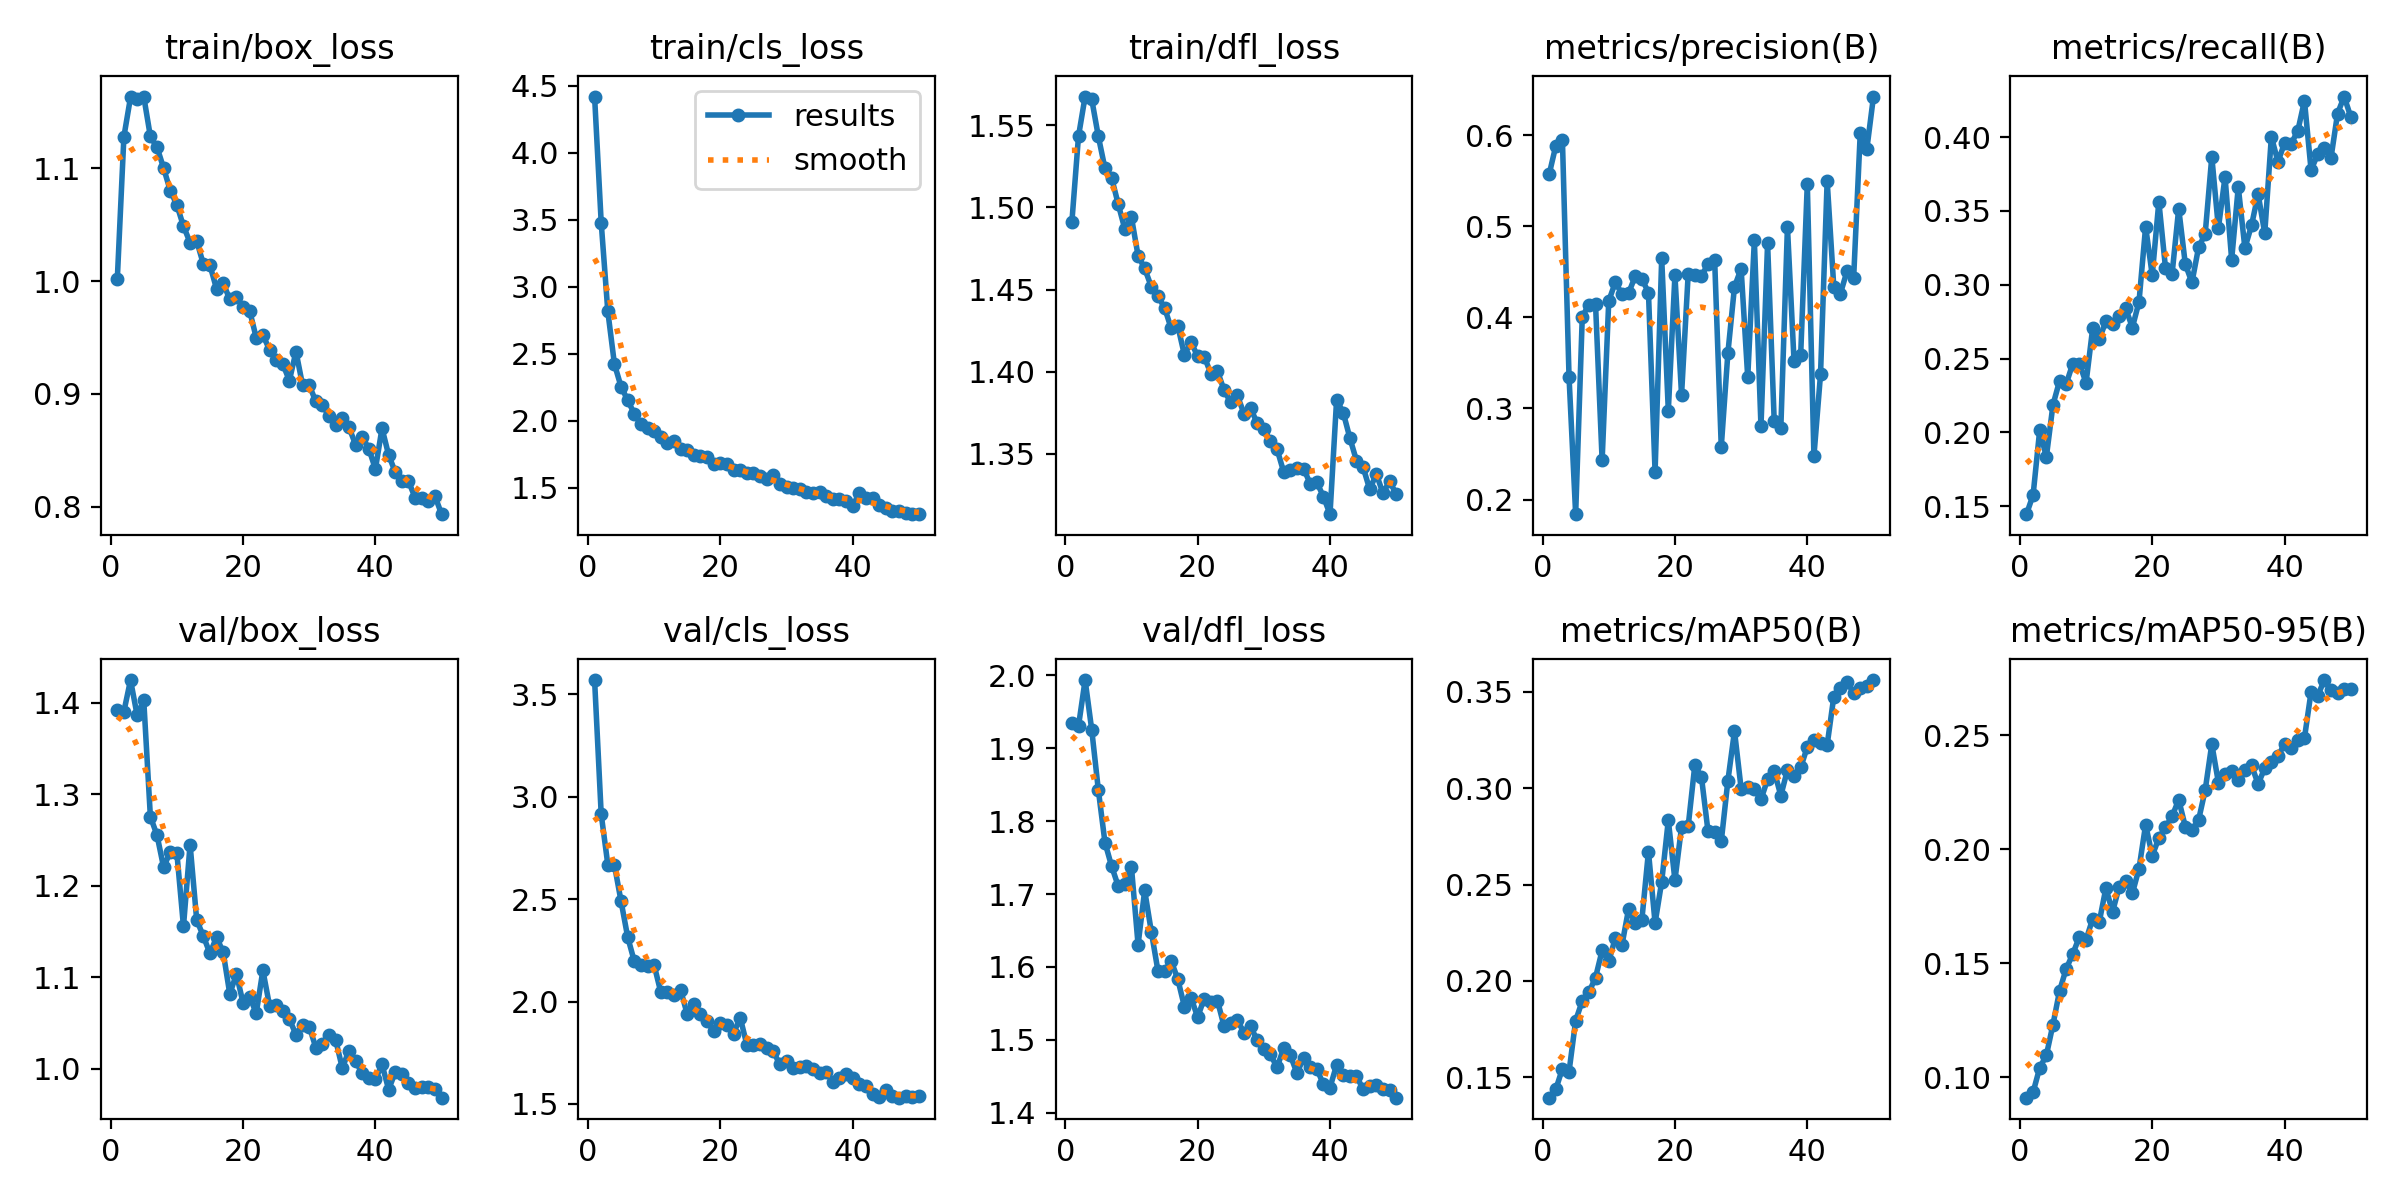

Source data for this figure (header and first rows):
epoch, time, train/box_loss, train/cls_loss, train/dfl_loss, metrics/precision(B), metrics/recall(B), metrics/mAP50(B), metrics/mAP50-95(B), val/box_loss, val/cls_loss, val/dfl_loss, lr/pg0, lr/pg1, lr/pg2
1, 41.22, 1.001, 4.421, 1.491, 0.557, 0.1447, 0.1394, 0.09097, 1.392, 3.57, 1.934, 0.0003311, 0.0003311, 0.0003311
2, 80.21, 1.128, 3.48, 1.543, 0.5883, 0.1577, 0.1437, 0.09337, 1.39, 2.915, 1.93, 0.0006513, 0.0006513, 0.0006513
3, 118.7, 1.163, 2.818, 1.567, 0.5945, 0.2018, 0.1545, 0.1041, 1.425, 2.669, 1.993, 0.0009583, 0.0009583, 0.0009583
4, 157.2, 1.162, 2.424, 1.566, 0.3345, 0.1833, 0.1529, 0.1095, 1.386, 2.666, 1.925, 0.0009406, 0.0009406, 0.0009406
5, 196, 1.164, 2.255, 1.543, 0.184, 0.2187, 0.1794, 0.123, 1.402, 2.49, 1.843, 0.0009208, 0.0009208, 0.0009208
6, 234.1, 1.128, 2.155, 1.524, 0.4007, 0.235, 0.1896, 0.1378, 1.275, 2.315, 1.771, 0.000901, 0.000901, 0.000901
7, 272.3, 1.119, 2.054, 1.518, 0.4139, 0.2329, 0.1941, 0.1475, 1.255, 2.197, 1.738, 0.0008812, 0.0008812, 0.0008812
8, 310.5, 1.1, 1.975, 1.502, 0.415, 0.2466, 0.2017, 0.154, 1.22, 2.18, 1.711, 0.0008614, 0.0008614, 0.0008614
9, 348.5, 1.08, 1.947, 1.487, 0.2431, 0.2467, 0.2158, 0.1616, 1.237, 2.172, 1.714, 0.0008416, 0.0008416, 0.0008416
10, 387.2, 1.068, 1.925, 1.494, 0.418, 0.2336, 0.2102, 0.1602, 1.236, 2.178, 1.737, 0.0008218, 0.0008218, 0.0008218
11, 425.1, 1.049, 1.881, 1.471, 0.4386, 0.2704, 0.2223, 0.1694, 1.155, 2.046, 1.631, 0.000802, 0.000802, 0.000802
12, 463.7, 1.034, 1.834, 1.463, 0.4255, 0.2633, 0.2187, 0.1681, 1.245, 2.046, 1.705, 0.0007822, 0.0007822, 0.0007822
13, 501.8, 1.036, 1.847, 1.452, 0.4266, 0.2752, 0.2373, 0.1829, 1.162, 2.03, 1.648, 0.0007624, 0.0007624, 0.0007624
14, 539.7, 1.015, 1.791, 1.446, 0.4452, 0.2735, 0.23, 0.1724, 1.145, 2.056, 1.595, 0.0007426, 0.0007426, 0.0007426
15, 578, 1.014, 1.782, 1.439, 0.4422, 0.2786, 0.2316, 0.1834, 1.126, 1.938, 1.594, 0.0007228, 0.0007228, 0.0007228
16, 616.4, 0.9931, 1.744, 1.426, 0.4272, 0.2839, 0.2671, 0.1858, 1.144, 1.988, 1.608, 0.000703, 0.000703, 0.000703
17, 654.8, 0.9983, 1.742, 1.428, 0.2304, 0.2711, 0.2301, 0.1806, 1.127, 1.937, 1.583, 0.0006832, 0.0006832, 0.0006832
18, 692.8, 0.9838, 1.73, 1.41, 0.4647, 0.2884, 0.2514, 0.1914, 1.082, 1.904, 1.546, 0.0006634, 0.0006634, 0.0006634
19, 730.9, 0.9859, 1.679, 1.418, 0.2977, 0.3393, 0.2834, 0.2107, 1.103, 1.856, 1.558, 0.0006436, 0.0006436, 0.0006436
20, 768.7, 0.9773, 1.688, 1.409, 0.4461, 0.3065, 0.2523, 0.1971, 1.072, 1.893, 1.531, 0.0006238, 0.0006238, 0.0006238
21, 807, 0.9737, 1.682, 1.409, 0.3149, 0.3563, 0.2799, 0.2048, 1.078, 1.885, 1.557, 0.000604, 0.000604, 0.000604
22, 845.4, 0.9497, 1.631, 1.399, 0.4474, 0.3115, 0.2803, 0.2096, 1.061, 1.844, 1.552, 0.0005842, 0.0005842, 0.0005842
23, 883.4, 0.9522, 1.633, 1.4, 0.447, 0.3074, 0.3118, 0.2143, 1.107, 1.922, 1.554, 0.0005644, 0.0005644, 0.0005644
24, 921.9, 0.9393, 1.612, 1.389, 0.4452, 0.3516, 0.306, 0.2216, 1.069, 1.79, 1.519, 0.0005446, 0.0005446, 0.0005446
25, 959.9, 0.9304, 1.61, 1.381, 0.4586, 0.3139, 0.2776, 0.2098, 1.07, 1.786, 1.523, 0.0005248, 0.0005248, 0.0005248
26, 998.4, 0.9268, 1.59, 1.386, 0.4633, 0.3016, 0.2774, 0.2082, 1.063, 1.791, 1.527, 0.000505, 0.000505, 0.000505
27, 1037, 0.9118, 1.566, 1.375, 0.2578, 0.3253, 0.2724, 0.2127, 1.054, 1.772, 1.51, 0.0004852, 0.0004852, 0.0004852
28, 1075, 0.9376, 1.594, 1.378, 0.3607, 0.3344, 0.3039, 0.2258, 1.037, 1.756, 1.519, 0.0004654, 0.0004654, 0.0004654
29, 1114, 0.9076, 1.527, 1.369, 0.4335, 0.3867, 0.3297, 0.246, 1.048, 1.693, 1.499, 0.0004456, 0.0004456, 0.0004456
30, 1152, 0.9078, 1.506, 1.365, 0.4534, 0.3384, 0.2999, 0.2292, 1.046, 1.709, 1.487, 0.0004258, 0.0004258, 0.0004258
31, 1190, 0.8933, 1.501, 1.358, 0.3341, 0.3731, 0.3006, 0.233, 1.023, 1.678, 1.48, 0.000406, 0.000406, 0.000406
32, 1228, 0.8901, 1.495, 1.353, 0.4845, 0.317, 0.2995, 0.2342, 1.027, 1.68, 1.462, 0.0003862, 0.0003862, 0.0003862
33, 1266, 0.8801, 1.472, 1.339, 0.2804, 0.3662, 0.2942, 0.2303, 1.036, 1.684, 1.489, 0.0003664, 0.0003664, 0.0003664
34, 1304, 0.8728, 1.46, 1.34, 0.4812, 0.3249, 0.3046, 0.2347, 1.031, 1.67, 1.479, 0.0003466, 0.0003466, 0.0003466
35, 1343, 0.8784, 1.471, 1.341, 0.2862, 0.3402, 0.309, 0.2367, 1.001, 1.652, 1.454, 0.0003268, 0.0003268, 0.0003268
36, 1381, 0.8706, 1.44, 1.341, 0.2784, 0.3614, 0.2962, 0.2286, 1.02, 1.655, 1.475, 0.000307, 0.000307, 0.000307
37, 1423, 0.8552, 1.415, 1.332, 0.4993, 0.3349, 0.3095, 0.2355, 1.008, 1.609, 1.463, 0.0002872, 0.0002872, 0.0002872
38, 1467, 0.862, 1.416, 1.333, 0.3515, 0.4002, 0.3063, 0.2382, 0.9952, 1.627, 1.461, 0.0002674, 0.0002674, 0.0002674
39, 1506, 0.8516, 1.405, 1.324, 0.3587, 0.3833, 0.3108, 0.2408, 0.9895, 1.646, 1.439, 0.0002476, 0.0002476, 0.0002476
40, 1546, 0.8335, 1.369, 1.313, 0.5466, 0.396, 0.3214, 0.246, 0.9882, 1.624, 1.435, 0.0002278, 0.0002278, 0.0002278
41, 1586, 0.8696, 1.459, 1.383, 0.2476, 0.3956, 0.3251, 0.2444, 1.005, 1.595, 1.466, 0.000208, 0.000208, 0.000208
42, 1626, 0.8459, 1.425, 1.375, 0.3377, 0.4043, 0.3232, 0.2479, 0.9772, 1.587, 1.452, 0.0001882, 0.0001882, 0.0001882
43, 1670, 0.8307, 1.421, 1.36, 0.5498, 0.4246, 0.3225, 0.2487, 0.9961, 1.549, 1.451, 0.0001684, 0.0001684, 0.0001684
44, 1712, 0.823, 1.369, 1.346, 0.4337, 0.3777, 0.3474, 0.269, 0.9947, 1.535, 1.451, 0.0001486, 0.0001486, 0.0001486
45, 1753, 0.8226, 1.351, 1.342, 0.426, 0.3883, 0.3522, 0.2672, 0.9838, 1.57, 1.432, 0.0001288, 0.0001288, 0.0001288
46, 1795, 0.8081, 1.331, 1.328, 0.4507, 0.3925, 0.3554, 0.2741, 0.9784, 1.536, 1.437, 0.000109, 0.000109, 0.000109
47, 1840, 0.8076, 1.33, 1.338, 0.4429, 0.3856, 0.3493, 0.2696, 0.9799, 1.53, 1.438, 8.92e-05, 8.92e-05, 8.92e-05
48, 1883, 0.8053, 1.309, 1.326, 0.6022, 0.4159, 0.3522, 0.2685, 0.9796, 1.539, 1.433, 6.94e-05, 6.94e-05, 6.94e-05
49, 1927, 0.8095, 1.304, 1.333, 0.5849, 0.4274, 0.353, 0.2703, 0.9779, 1.532, 1.431, 4.96e-05, 4.96e-05, 4.96e-05
50, 1970, 0.7934, 1.306, 1.326, 0.6423, 0.4136, 0.3562, 0.2704, 0.9682, 1.54, 1.421, 2.98e-05, 2.98e-05, 2.98e-05
